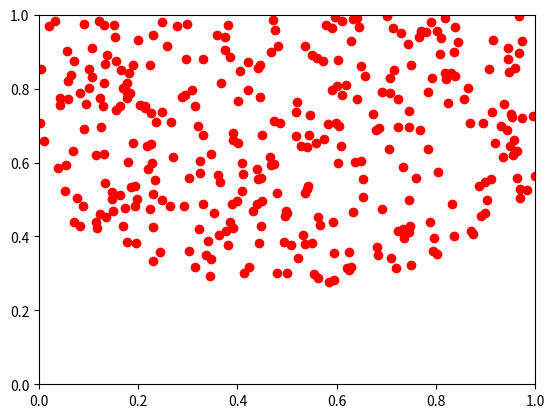

Write Python code to recreate this figure.
from random import random, choice
from matplotlib.pyplot import axis, plot, show
from math import dist


corner_square = [[0.0, 0.0], [0.0, 1.0], [1.0, 1.0], [1.0, 0.0]]
center_square = [0.5, 0.5]


def cerc(point1):
    return dist(point1, center_square) <= 0.5


def corners(point1):
    mn = 22.0
    for corner in corner_square:
        mn = min(mn, dist(point1, corner))

    return dist(point1, center_square) <= mn


def obtuse_triangle(point1):

    ct = 0
    for i in range(4):
        corner1 = corner_square[i]
        corner2 = corner_square[(i+1) % 4]

        if (dist(point1, corner1)**2 + dist(point1, corner2)**2) < 1:
            ct += 1

    return ct == 2


def lower_bar(point1):
    return dist(point1, center_square) < point1[1]


def problema_patrat(nr_puncte, cerinta):
    freq = 0
    for i in range(0, N):
        x = random()
        y = random()
        if cerinta([x, y]):
            freq += 1
            plot([x], [y], 'ro')
    print(f"Probabilitatea relativa: {freq/N}")


axis((0, 1, 0, 1))


_l = [500, 1000, 2000]
N = choice(_l)

problema_patrat(N, lower_bar)


show()
